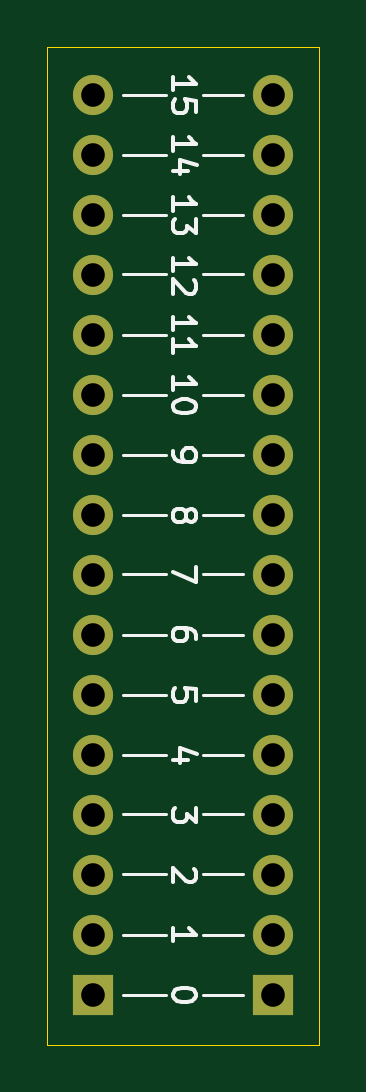
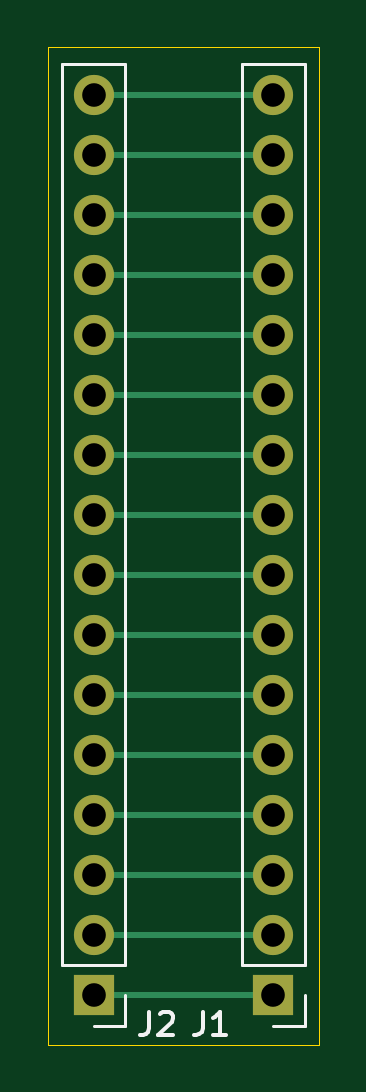
Circuit board: 11 layer files. Board 11.5 x 42.2 mm.
- bottom_copper: NerdConsole_BreadBoard_Bridge16-B_Cu.gbr (3330 bytes)
- bottom_mask: NerdConsole_BreadBoard_Bridge16-B_Mask.gbr (1414 bytes)
- paste: NerdConsole_BreadBoard_Bridge16-B_Paste.gbr (482 bytes)
- bottom_silk: NerdConsole_BreadBoard_Bridge16-B_SilkS.gbr (1977 bytes)
- outline: NerdConsole_BreadBoard_Bridge16-Edge_Cuts.gbr (716 bytes)
- top_copper: NerdConsole_BreadBoard_Bridge16-F_Cu.gbr (2261 bytes)
- top_mask: NerdConsole_BreadBoard_Bridge16-F_Mask.gbr (1414 bytes)
- paste: NerdConsole_BreadBoard_Bridge16-F_Paste.gbr (482 bytes)
- top_silk: NerdConsole_BreadBoard_Bridge16-F_SilkS.gbr (9081 bytes)
- drill: NerdConsole_BreadBoard_Bridge16-NPTH.drl (269 bytes)
- drill: NerdConsole_BreadBoard_Bridge16-PTH.drl (774 bytes)

=== bottom_copper: NerdConsole_BreadBoard_Bridge16-B_Cu.gbr ===
%TF.GenerationSoftware,KiCad,Pcbnew,(5.1.9)-1*%
%TF.CreationDate,2021-02-03T20:34:43-05:00*%
%TF.ProjectId,NerdConsole_BreadBoard_Bridge16,4e657264-436f-46e7-936f-6c655f427265,rev?*%
%TF.SameCoordinates,Original*%
%TF.FileFunction,Copper,L2,Bot*%
%TF.FilePolarity,Positive*%
%FSLAX46Y46*%
G04 Gerber Fmt 4.6, Leading zero omitted, Abs format (unit mm)*
G04 Created by KiCad (PCBNEW (5.1.9)-1) date 2021-02-03 20:34:43*
%MOMM*%
%LPD*%
G01*
G04 APERTURE LIST*
%TA.AperFunction,ComponentPad*%
%ADD10O,1.700000X1.700000*%
%TD*%
%TA.AperFunction,ComponentPad*%
%ADD11R,1.700000X1.700000*%
%TD*%
%TA.AperFunction,Conductor*%
%ADD12C,0.250000*%
%TD*%
G04 APERTURE END LIST*
D10*
%TO.P,J1,16*%
%TO.N,D15*%
X147950000Y-88550000D03*
%TO.P,J1,15*%
%TO.N,D14*%
X147950000Y-91090000D03*
%TO.P,J1,14*%
%TO.N,D13*%
X147950000Y-93630000D03*
%TO.P,J1,13*%
%TO.N,D12*%
X147950000Y-96170000D03*
%TO.P,J1,12*%
%TO.N,D11*%
X147950000Y-98710000D03*
%TO.P,J1,11*%
%TO.N,D10*%
X147950000Y-101250000D03*
%TO.P,J1,10*%
%TO.N,D9*%
X147950000Y-103790000D03*
%TO.P,J1,9*%
%TO.N,D8*%
X147950000Y-106330000D03*
%TO.P,J1,8*%
%TO.N,D7*%
X147950000Y-108870000D03*
%TO.P,J1,7*%
%TO.N,D6*%
X147950000Y-111410000D03*
%TO.P,J1,6*%
%TO.N,D5*%
X147950000Y-113950000D03*
%TO.P,J1,5*%
%TO.N,D4*%
X147950000Y-116490000D03*
%TO.P,J1,4*%
%TO.N,D3*%
X147950000Y-119030000D03*
%TO.P,J1,3*%
%TO.N,D2*%
X147950000Y-121570000D03*
%TO.P,J1,2*%
%TO.N,D1*%
X147950000Y-124110000D03*
D11*
%TO.P,J1,1*%
%TO.N,D0*%
X147950000Y-126650000D03*
%TD*%
%TO.P,J2,1*%
%TO.N,D0*%
X155550000Y-126650000D03*
D10*
%TO.P,J2,2*%
%TO.N,D1*%
X155550000Y-124110000D03*
%TO.P,J2,3*%
%TO.N,D2*%
X155550000Y-121570000D03*
%TO.P,J2,4*%
%TO.N,D3*%
X155550000Y-119030000D03*
%TO.P,J2,5*%
%TO.N,D4*%
X155550000Y-116490000D03*
%TO.P,J2,6*%
%TO.N,D5*%
X155550000Y-113950000D03*
%TO.P,J2,7*%
%TO.N,D6*%
X155550000Y-111410000D03*
%TO.P,J2,8*%
%TO.N,D7*%
X155550000Y-108870000D03*
%TO.P,J2,9*%
%TO.N,D8*%
X155550000Y-106330000D03*
%TO.P,J2,10*%
%TO.N,D9*%
X155550000Y-103790000D03*
%TO.P,J2,11*%
%TO.N,D10*%
X155550000Y-101250000D03*
%TO.P,J2,12*%
%TO.N,D11*%
X155550000Y-98710000D03*
%TO.P,J2,13*%
%TO.N,D12*%
X155550000Y-96170000D03*
%TO.P,J2,14*%
%TO.N,D13*%
X155550000Y-93630000D03*
%TO.P,J2,15*%
%TO.N,D14*%
X155550000Y-91090000D03*
%TO.P,J2,16*%
%TO.N,D15*%
X155550000Y-88550000D03*
%TD*%
D12*
%TO.N,D15*%
X155550000Y-88550000D02*
X147950000Y-88550000D01*
%TO.N,D14*%
X155550000Y-91090000D02*
X147950000Y-91090000D01*
%TO.N,D13*%
X155550000Y-93630000D02*
X147950000Y-93630000D01*
%TO.N,D12*%
X155550000Y-96170000D02*
X147950000Y-96170000D01*
%TO.N,D11*%
X155550000Y-98710000D02*
X147950000Y-98710000D01*
%TO.N,D10*%
X147950000Y-101250000D02*
X155550000Y-101250000D01*
%TO.N,D9*%
X155550000Y-103790000D02*
X147950000Y-103790000D01*
%TO.N,D8*%
X155550000Y-106330000D02*
X147950000Y-106330000D01*
%TO.N,D7*%
X147950000Y-108870000D02*
X155550000Y-108870000D01*
%TO.N,D6*%
X155550000Y-111410000D02*
X147950000Y-111410000D01*
%TO.N,D5*%
X147950000Y-113950000D02*
X155550000Y-113950000D01*
%TO.N,D4*%
X147950000Y-116490000D02*
X155550000Y-116490000D01*
%TO.N,D3*%
X155550000Y-119030000D02*
X147950000Y-119030000D01*
%TO.N,D2*%
X147950000Y-121570000D02*
X155550000Y-121570000D01*
%TO.N,D1*%
X147950000Y-124110000D02*
X155550000Y-124110000D01*
%TO.N,D0*%
X147950000Y-126650000D02*
X155550000Y-126650000D01*
%TD*%
M02*

=== bottom_mask: NerdConsole_BreadBoard_Bridge16-B_Mask.gbr ===
%TF.GenerationSoftware,KiCad,Pcbnew,(5.1.9)-1*%
%TF.CreationDate,2021-02-03T20:34:43-05:00*%
%TF.ProjectId,NerdConsole_BreadBoard_Bridge16,4e657264-436f-46e7-936f-6c655f427265,rev?*%
%TF.SameCoordinates,Original*%
%TF.FileFunction,Soldermask,Bot*%
%TF.FilePolarity,Negative*%
%FSLAX46Y46*%
G04 Gerber Fmt 4.6, Leading zero omitted, Abs format (unit mm)*
G04 Created by KiCad (PCBNEW (5.1.9)-1) date 2021-02-03 20:34:43*
%MOMM*%
%LPD*%
G01*
G04 APERTURE LIST*
%ADD10O,1.700000X1.700000*%
%ADD11R,1.700000X1.700000*%
G04 APERTURE END LIST*
D10*
%TO.C,J1*%
X147950000Y-88550000D03*
X147950000Y-91090000D03*
X147950000Y-93630000D03*
X147950000Y-96170000D03*
X147950000Y-98710000D03*
X147950000Y-101250000D03*
X147950000Y-103790000D03*
X147950000Y-106330000D03*
X147950000Y-108870000D03*
X147950000Y-111410000D03*
X147950000Y-113950000D03*
X147950000Y-116490000D03*
X147950000Y-119030000D03*
X147950000Y-121570000D03*
X147950000Y-124110000D03*
D11*
X147950000Y-126650000D03*
%TD*%
%TO.C,J2*%
X155550000Y-126650000D03*
D10*
X155550000Y-124110000D03*
X155550000Y-121570000D03*
X155550000Y-119030000D03*
X155550000Y-116490000D03*
X155550000Y-113950000D03*
X155550000Y-111410000D03*
X155550000Y-108870000D03*
X155550000Y-106330000D03*
X155550000Y-103790000D03*
X155550000Y-101250000D03*
X155550000Y-98710000D03*
X155550000Y-96170000D03*
X155550000Y-93630000D03*
X155550000Y-91090000D03*
X155550000Y-88550000D03*
%TD*%
M02*

=== paste: NerdConsole_BreadBoard_Bridge16-B_Paste.gbr ===
%TF.GenerationSoftware,KiCad,Pcbnew,(5.1.9)-1*%
%TF.CreationDate,2021-02-03T20:34:43-05:00*%
%TF.ProjectId,NerdConsole_BreadBoard_Bridge16,4e657264-436f-46e7-936f-6c655f427265,rev?*%
%TF.SameCoordinates,Original*%
%TF.FileFunction,Paste,Bot*%
%TF.FilePolarity,Positive*%
%FSLAX46Y46*%
G04 Gerber Fmt 4.6, Leading zero omitted, Abs format (unit mm)*
G04 Created by KiCad (PCBNEW (5.1.9)-1) date 2021-02-03 20:34:43*
%MOMM*%
%LPD*%
G01*
G04 APERTURE LIST*
G04 APERTURE END LIST*
M02*

=== bottom_silk: NerdConsole_BreadBoard_Bridge16-B_SilkS.gbr ===
%TF.GenerationSoftware,KiCad,Pcbnew,(5.1.9)-1*%
%TF.CreationDate,2021-02-03T20:34:43-05:00*%
%TF.ProjectId,NerdConsole_BreadBoard_Bridge16,4e657264-436f-46e7-936f-6c655f427265,rev?*%
%TF.SameCoordinates,Original*%
%TF.FileFunction,Legend,Bot*%
%TF.FilePolarity,Positive*%
%FSLAX46Y46*%
G04 Gerber Fmt 4.6, Leading zero omitted, Abs format (unit mm)*
G04 Created by KiCad (PCBNEW (5.1.9)-1) date 2021-02-03 20:34:43*
%MOMM*%
%LPD*%
G01*
G04 APERTURE LIST*
%ADD10C,0.120000*%
%ADD11C,0.150000*%
G04 APERTURE END LIST*
D10*
%TO.C,J1*%
X146620000Y-127980000D02*
X147950000Y-127980000D01*
X146620000Y-126650000D02*
X146620000Y-127980000D01*
X146620000Y-125380000D02*
X149280000Y-125380000D01*
X149280000Y-125380000D02*
X149280000Y-87220000D01*
X146620000Y-125380000D02*
X146620000Y-87220000D01*
X146620000Y-87220000D02*
X149280000Y-87220000D01*
%TO.C,J2*%
X154220000Y-87220000D02*
X156880000Y-87220000D01*
X154220000Y-125380000D02*
X154220000Y-87220000D01*
X156880000Y-125380000D02*
X156880000Y-87220000D01*
X154220000Y-125380000D02*
X156880000Y-125380000D01*
X154220000Y-126650000D02*
X154220000Y-127980000D01*
X154220000Y-127980000D02*
X155550000Y-127980000D01*
%TO.C,J1*%
D11*
X150933333Y-127352380D02*
X150933333Y-128066666D01*
X150980952Y-128209523D01*
X151076190Y-128304761D01*
X151219047Y-128352380D01*
X151314285Y-128352380D01*
X149933333Y-128352380D02*
X150504761Y-128352380D01*
X150219047Y-128352380D02*
X150219047Y-127352380D01*
X150314285Y-127495238D01*
X150409523Y-127590476D01*
X150504761Y-127638095D01*
%TO.C,J2*%
X153183333Y-127352380D02*
X153183333Y-128066666D01*
X153230952Y-128209523D01*
X153326190Y-128304761D01*
X153469047Y-128352380D01*
X153564285Y-128352380D01*
X152754761Y-127447619D02*
X152707142Y-127400000D01*
X152611904Y-127352380D01*
X152373809Y-127352380D01*
X152278571Y-127400000D01*
X152230952Y-127447619D01*
X152183333Y-127542857D01*
X152183333Y-127638095D01*
X152230952Y-127780952D01*
X152802380Y-128352380D01*
X152183333Y-128352380D01*
%TD*%
M02*

=== outline: NerdConsole_BreadBoard_Bridge16-Edge_Cuts.gbr ===
%TF.GenerationSoftware,KiCad,Pcbnew,(5.1.9)-1*%
%TF.CreationDate,2021-02-03T20:34:43-05:00*%
%TF.ProjectId,NerdConsole_BreadBoard_Bridge16,4e657264-436f-46e7-936f-6c655f427265,rev?*%
%TF.SameCoordinates,Original*%
%TF.FileFunction,Profile,NP*%
%FSLAX46Y46*%
G04 Gerber Fmt 4.6, Leading zero omitted, Abs format (unit mm)*
G04 Created by KiCad (PCBNEW (5.1.9)-1) date 2021-02-03 20:34:43*
%MOMM*%
%LPD*%
G01*
G04 APERTURE LIST*
%TA.AperFunction,Profile*%
%ADD10C,0.050000*%
%TD*%
G04 APERTURE END LIST*
D10*
X157500000Y-128750000D02*
X146000000Y-128750000D01*
X157500000Y-86500000D02*
X157500000Y-128750000D01*
X146000000Y-86500000D02*
X157500000Y-86500000D01*
X146000000Y-128750000D02*
X146000000Y-86500000D01*
M02*

=== top_copper: NerdConsole_BreadBoard_Bridge16-F_Cu.gbr ===
%TF.GenerationSoftware,KiCad,Pcbnew,(5.1.9)-1*%
%TF.CreationDate,2021-02-03T20:34:43-05:00*%
%TF.ProjectId,NerdConsole_BreadBoard_Bridge16,4e657264-436f-46e7-936f-6c655f427265,rev?*%
%TF.SameCoordinates,Original*%
%TF.FileFunction,Copper,L1,Top*%
%TF.FilePolarity,Positive*%
%FSLAX46Y46*%
G04 Gerber Fmt 4.6, Leading zero omitted, Abs format (unit mm)*
G04 Created by KiCad (PCBNEW (5.1.9)-1) date 2021-02-03 20:34:43*
%MOMM*%
%LPD*%
G01*
G04 APERTURE LIST*
%TA.AperFunction,ComponentPad*%
%ADD10O,1.700000X1.700000*%
%TD*%
%TA.AperFunction,ComponentPad*%
%ADD11R,1.700000X1.700000*%
%TD*%
G04 APERTURE END LIST*
D10*
%TO.P,J1,16*%
%TO.N,D15*%
X147950000Y-88550000D03*
%TO.P,J1,15*%
%TO.N,D14*%
X147950000Y-91090000D03*
%TO.P,J1,14*%
%TO.N,D13*%
X147950000Y-93630000D03*
%TO.P,J1,13*%
%TO.N,D12*%
X147950000Y-96170000D03*
%TO.P,J1,12*%
%TO.N,D11*%
X147950000Y-98710000D03*
%TO.P,J1,11*%
%TO.N,D10*%
X147950000Y-101250000D03*
%TO.P,J1,10*%
%TO.N,D9*%
X147950000Y-103790000D03*
%TO.P,J1,9*%
%TO.N,D8*%
X147950000Y-106330000D03*
%TO.P,J1,8*%
%TO.N,D7*%
X147950000Y-108870000D03*
%TO.P,J1,7*%
%TO.N,D6*%
X147950000Y-111410000D03*
%TO.P,J1,6*%
%TO.N,D5*%
X147950000Y-113950000D03*
%TO.P,J1,5*%
%TO.N,D4*%
X147950000Y-116490000D03*
%TO.P,J1,4*%
%TO.N,D3*%
X147950000Y-119030000D03*
%TO.P,J1,3*%
%TO.N,D2*%
X147950000Y-121570000D03*
%TO.P,J1,2*%
%TO.N,D1*%
X147950000Y-124110000D03*
D11*
%TO.P,J1,1*%
%TO.N,D0*%
X147950000Y-126650000D03*
%TD*%
%TO.P,J2,1*%
%TO.N,D0*%
X155550000Y-126650000D03*
D10*
%TO.P,J2,2*%
%TO.N,D1*%
X155550000Y-124110000D03*
%TO.P,J2,3*%
%TO.N,D2*%
X155550000Y-121570000D03*
%TO.P,J2,4*%
%TO.N,D3*%
X155550000Y-119030000D03*
%TO.P,J2,5*%
%TO.N,D4*%
X155550000Y-116490000D03*
%TO.P,J2,6*%
%TO.N,D5*%
X155550000Y-113950000D03*
%TO.P,J2,7*%
%TO.N,D6*%
X155550000Y-111410000D03*
%TO.P,J2,8*%
%TO.N,D7*%
X155550000Y-108870000D03*
%TO.P,J2,9*%
%TO.N,D8*%
X155550000Y-106330000D03*
%TO.P,J2,10*%
%TO.N,D9*%
X155550000Y-103790000D03*
%TO.P,J2,11*%
%TO.N,D10*%
X155550000Y-101250000D03*
%TO.P,J2,12*%
%TO.N,D11*%
X155550000Y-98710000D03*
%TO.P,J2,13*%
%TO.N,D12*%
X155550000Y-96170000D03*
%TO.P,J2,14*%
%TO.N,D13*%
X155550000Y-93630000D03*
%TO.P,J2,15*%
%TO.N,D14*%
X155550000Y-91090000D03*
%TO.P,J2,16*%
%TO.N,D15*%
X155550000Y-88550000D03*
%TD*%
M02*

=== top_mask: NerdConsole_BreadBoard_Bridge16-F_Mask.gbr ===
%TF.GenerationSoftware,KiCad,Pcbnew,(5.1.9)-1*%
%TF.CreationDate,2021-02-03T20:34:43-05:00*%
%TF.ProjectId,NerdConsole_BreadBoard_Bridge16,4e657264-436f-46e7-936f-6c655f427265,rev?*%
%TF.SameCoordinates,Original*%
%TF.FileFunction,Soldermask,Top*%
%TF.FilePolarity,Negative*%
%FSLAX46Y46*%
G04 Gerber Fmt 4.6, Leading zero omitted, Abs format (unit mm)*
G04 Created by KiCad (PCBNEW (5.1.9)-1) date 2021-02-03 20:34:43*
%MOMM*%
%LPD*%
G01*
G04 APERTURE LIST*
%ADD10O,1.700000X1.700000*%
%ADD11R,1.700000X1.700000*%
G04 APERTURE END LIST*
D10*
%TO.C,J1*%
X147950000Y-88550000D03*
X147950000Y-91090000D03*
X147950000Y-93630000D03*
X147950000Y-96170000D03*
X147950000Y-98710000D03*
X147950000Y-101250000D03*
X147950000Y-103790000D03*
X147950000Y-106330000D03*
X147950000Y-108870000D03*
X147950000Y-111410000D03*
X147950000Y-113950000D03*
X147950000Y-116490000D03*
X147950000Y-119030000D03*
X147950000Y-121570000D03*
X147950000Y-124110000D03*
D11*
X147950000Y-126650000D03*
%TD*%
%TO.C,J2*%
X155550000Y-126650000D03*
D10*
X155550000Y-124110000D03*
X155550000Y-121570000D03*
X155550000Y-119030000D03*
X155550000Y-116490000D03*
X155550000Y-113950000D03*
X155550000Y-111410000D03*
X155550000Y-108870000D03*
X155550000Y-106330000D03*
X155550000Y-103790000D03*
X155550000Y-101250000D03*
X155550000Y-98710000D03*
X155550000Y-96170000D03*
X155550000Y-93630000D03*
X155550000Y-91090000D03*
X155550000Y-88550000D03*
%TD*%
M02*

=== paste: NerdConsole_BreadBoard_Bridge16-F_Paste.gbr ===
%TF.GenerationSoftware,KiCad,Pcbnew,(5.1.9)-1*%
%TF.CreationDate,2021-02-03T20:34:43-05:00*%
%TF.ProjectId,NerdConsole_BreadBoard_Bridge16,4e657264-436f-46e7-936f-6c655f427265,rev?*%
%TF.SameCoordinates,Original*%
%TF.FileFunction,Paste,Top*%
%TF.FilePolarity,Positive*%
%FSLAX46Y46*%
G04 Gerber Fmt 4.6, Leading zero omitted, Abs format (unit mm)*
G04 Created by KiCad (PCBNEW (5.1.9)-1) date 2021-02-03 20:34:43*
%MOMM*%
%LPD*%
G01*
G04 APERTURE LIST*
G04 APERTURE END LIST*
M02*

=== top_silk: NerdConsole_BreadBoard_Bridge16-F_SilkS.gbr (9081 bytes, source omitted) ===
=== drill: NerdConsole_BreadBoard_Bridge16-NPTH.drl ===
M48
; DRILL file {KiCad (5.1.9)-1} date 02/03/21 20:34:46
; FORMAT={-:-/ absolute / inch / decimal}
; #@! TF.CreationDate,2021-02-03T20:34:46-05:00
; #@! TF.GenerationSoftware,Kicad,Pcbnew,(5.1.9)-1
; #@! TF.FileFunction,NonPlated,1,2,NPTH
FMAT,2
INCH
%
G90
G05
T0
M30

=== drill: NerdConsole_BreadBoard_Bridge16-PTH.drl ===
M48
; DRILL file {KiCad (5.1.9)-1} date 02/03/21 20:34:46
; FORMAT={-:-/ absolute / inch / decimal}
; #@! TF.CreationDate,2021-02-03T20:34:46-05:00
; #@! TF.GenerationSoftware,Kicad,Pcbnew,(5.1.9)-1
; #@! TF.FileFunction,Plated,1,2,PTH
FMAT,2
INCH
T1C0.0394
%
G90
G05
T1
X5.8248Y-3.4862
X5.8248Y-3.5862
X5.8248Y-3.6862
X5.8248Y-3.7862
X5.8248Y-3.8862
X5.8248Y-3.9862
X5.8248Y-4.0862
X5.8248Y-4.1862
X5.8248Y-4.2862
X5.8248Y-4.3862
X5.8248Y-4.4862
X5.8248Y-4.5862
X5.8248Y-4.6862
X5.8248Y-4.7862
X5.8248Y-4.8862
X5.8248Y-4.9862
X6.124Y-3.4862
X6.124Y-3.5862
X6.124Y-3.6862
X6.124Y-3.7862
X6.124Y-3.8862
X6.124Y-3.9862
X6.124Y-4.0862
X6.124Y-4.1862
X6.124Y-4.2862
X6.124Y-4.3862
X6.124Y-4.4862
X6.124Y-4.5862
X6.124Y-4.6862
X6.124Y-4.7862
X6.124Y-4.8862
X6.124Y-4.9862
T0
M30

